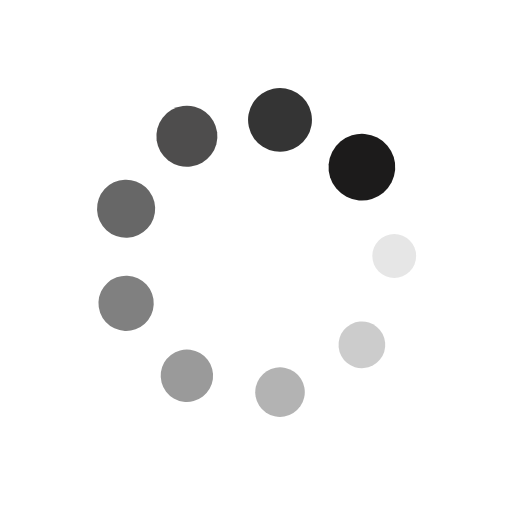
t = 0.00 s
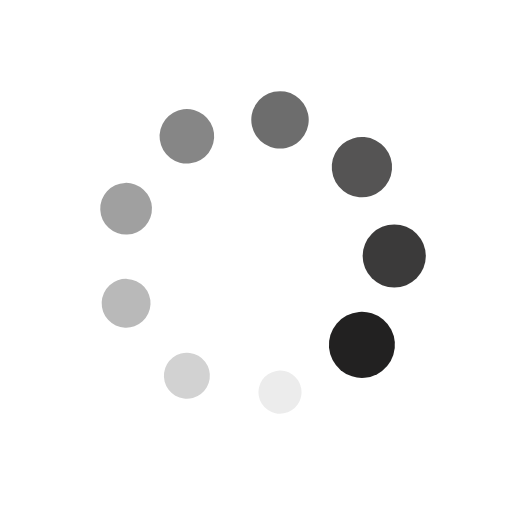
t = 0.23 s
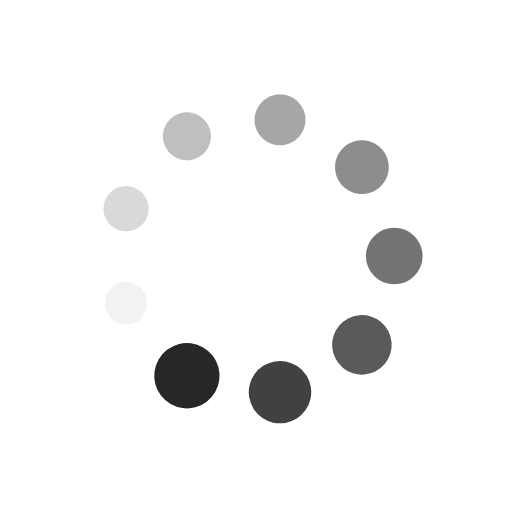
t = 0.46 s
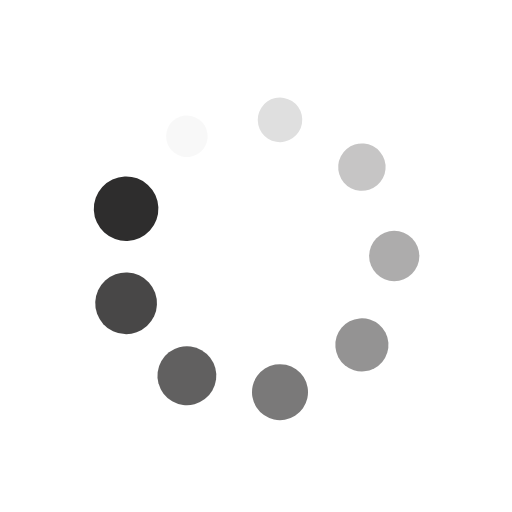
t = 0.68 s

The animated SVG that drew these frames (rendered in a browser with its animation timeline set to each time). Animation: 18 SMIL elements (animate=9,animateTransform=9); one cycle of 0.91 s, repeats indefinitely.

<?xml version="1.0" encoding="utf-8"?>
<svg xmlns="http://www.w3.org/2000/svg" xmlns:xlink="http://www.w3.org/1999/xlink" style="margin: auto; background: none; display: block; shape-rendering: auto;" width="67px" height="67px" viewBox="0 0 100 100" preserveAspectRatio="xMidYMid">
<g transform="translate(77,50)">
<g transform="rotate(0)">
<circle cx="0" cy="0" r="4" fill="#1c1b1b" fill-opacity="1" transform="scale(1.04858 1.04858)">
  <animateTransform attributeName="transform" type="scale" begin="-0.8080808080808081s" values="1.6300000000000001 1.6300000000000001;1 1" keyTimes="0;1" dur="0.9090909090909091s" repeatCount="indefinite"></animateTransform>
  <animate attributeName="fill-opacity" keyTimes="0;1" dur="0.9090909090909091s" repeatCount="indefinite" values="1;0" begin="-0.8080808080808081s"></animate>
</circle>
</g>
</g><g transform="translate(70.6831999642124,67.35526546153656)">
<g transform="rotate(40)">
<circle cx="0" cy="0" r="4" fill="#1c1b1b" fill-opacity="0.8888888888888888" transform="scale(1.11858 1.11858)">
  <animateTransform attributeName="transform" type="scale" begin="-0.7070707070707071s" values="1.6300000000000001 1.6300000000000001;1 1" keyTimes="0;1" dur="0.9090909090909091s" repeatCount="indefinite"></animateTransform>
  <animate attributeName="fill-opacity" keyTimes="0;1" dur="0.9090909090909091s" repeatCount="indefinite" values="1;0" begin="-0.7070707070707071s"></animate>
</circle>
</g>
</g><g transform="translate(54.68850079700712,76.58980933132962)">
<g transform="rotate(80)">
<circle cx="0" cy="0" r="4" fill="#1c1b1b" fill-opacity="0.7777777777777778" transform="scale(1.18858 1.18858)">
  <animateTransform attributeName="transform" type="scale" begin="-0.6060606060606061s" values="1.6300000000000001 1.6300000000000001;1 1" keyTimes="0;1" dur="0.9090909090909091s" repeatCount="indefinite"></animateTransform>
  <animate attributeName="fill-opacity" keyTimes="0;1" dur="0.9090909090909091s" repeatCount="indefinite" values="1;0" begin="-0.6060606060606061s"></animate>
</circle>
</g>
</g><g transform="translate(36.50000000000001,73.38268590217984)">
<g transform="rotate(119.99999999999999)">
<circle cx="0" cy="0" r="4" fill="#1c1b1b" fill-opacity="0.6666666666666666" transform="scale(1.25858 1.25858)">
  <animateTransform attributeName="transform" type="scale" begin="-0.5050505050505051s" values="1.6300000000000001 1.6300000000000001;1 1" keyTimes="0;1" dur="0.9090909090909091s" repeatCount="indefinite"></animateTransform>
  <animate attributeName="fill-opacity" keyTimes="0;1" dur="0.9090909090909091s" repeatCount="indefinite" values="1;0" begin="-0.5050505050505051s"></animate>
</circle>
</g>
</g><g transform="translate(24.628299238780475,59.23454386979306)">
<g transform="rotate(160)">
<circle cx="0" cy="0" r="4" fill="#1c1b1b" fill-opacity="0.5555555555555556" transform="scale(1.32858 1.32858)">
  <animateTransform attributeName="transform" type="scale" begin="-0.40404040404040403s" values="1.6300000000000001 1.6300000000000001;1 1" keyTimes="0;1" dur="0.9090909090909091s" repeatCount="indefinite"></animateTransform>
  <animate attributeName="fill-opacity" keyTimes="0;1" dur="0.9090909090909091s" repeatCount="indefinite" values="1;0" begin="-0.40404040404040403s"></animate>
</circle>
</g>
</g><g transform="translate(24.62829923878047,40.76545613020694)">
<g transform="rotate(200)">
<circle cx="0" cy="0" r="4" fill="#1c1b1b" fill-opacity="0.4444444444444444" transform="scale(1.39858 1.39858)">
  <animateTransform attributeName="transform" type="scale" begin="-0.30303030303030304s" values="1.6300000000000001 1.6300000000000001;1 1" keyTimes="0;1" dur="0.9090909090909091s" repeatCount="indefinite"></animateTransform>
  <animate attributeName="fill-opacity" keyTimes="0;1" dur="0.9090909090909091s" repeatCount="indefinite" values="1;0" begin="-0.30303030303030304s"></animate>
</circle>
</g>
</g><g transform="translate(36.499999999999986,26.61731409782016)">
<g transform="rotate(239.99999999999997)">
<circle cx="0" cy="0" r="4" fill="#1c1b1b" fill-opacity="0.3333333333333333" transform="scale(1.46858 1.46858)">
  <animateTransform attributeName="transform" type="scale" begin="-0.20202020202020202s" values="1.6300000000000001 1.6300000000000001;1 1" keyTimes="0;1" dur="0.9090909090909091s" repeatCount="indefinite"></animateTransform>
  <animate attributeName="fill-opacity" keyTimes="0;1" dur="0.9090909090909091s" repeatCount="indefinite" values="1;0" begin="-0.20202020202020202s"></animate>
</circle>
</g>
</g><g transform="translate(54.68850079700711,23.41019066867038)">
<g transform="rotate(280)">
<circle cx="0" cy="0" r="4" fill="#1c1b1b" fill-opacity="0.2222222222222222" transform="scale(1.53858 1.53858)">
  <animateTransform attributeName="transform" type="scale" begin="-0.10101010101010101s" values="1.6300000000000001 1.6300000000000001;1 1" keyTimes="0;1" dur="0.9090909090909091s" repeatCount="indefinite"></animateTransform>
  <animate attributeName="fill-opacity" keyTimes="0;1" dur="0.9090909090909091s" repeatCount="indefinite" values="1;0" begin="-0.10101010101010101s"></animate>
</circle>
</g>
</g><g transform="translate(70.6831999642124,32.64473453846343)">
<g transform="rotate(320)">
<circle cx="0" cy="0" r="4" fill="#1c1b1b" fill-opacity="0.1111111111111111" transform="scale(1.60858 1.60858)">
  <animateTransform attributeName="transform" type="scale" begin="0s" values="1.6300000000000001 1.6300000000000001;1 1" keyTimes="0;1" dur="0.9090909090909091s" repeatCount="indefinite"></animateTransform>
  <animate attributeName="fill-opacity" keyTimes="0;1" dur="0.9090909090909091s" repeatCount="indefinite" values="1;0" begin="0s"></animate>
</circle>
</g>
</g>
<!-- [ldio] generated by https://loading.io/ --></svg>
